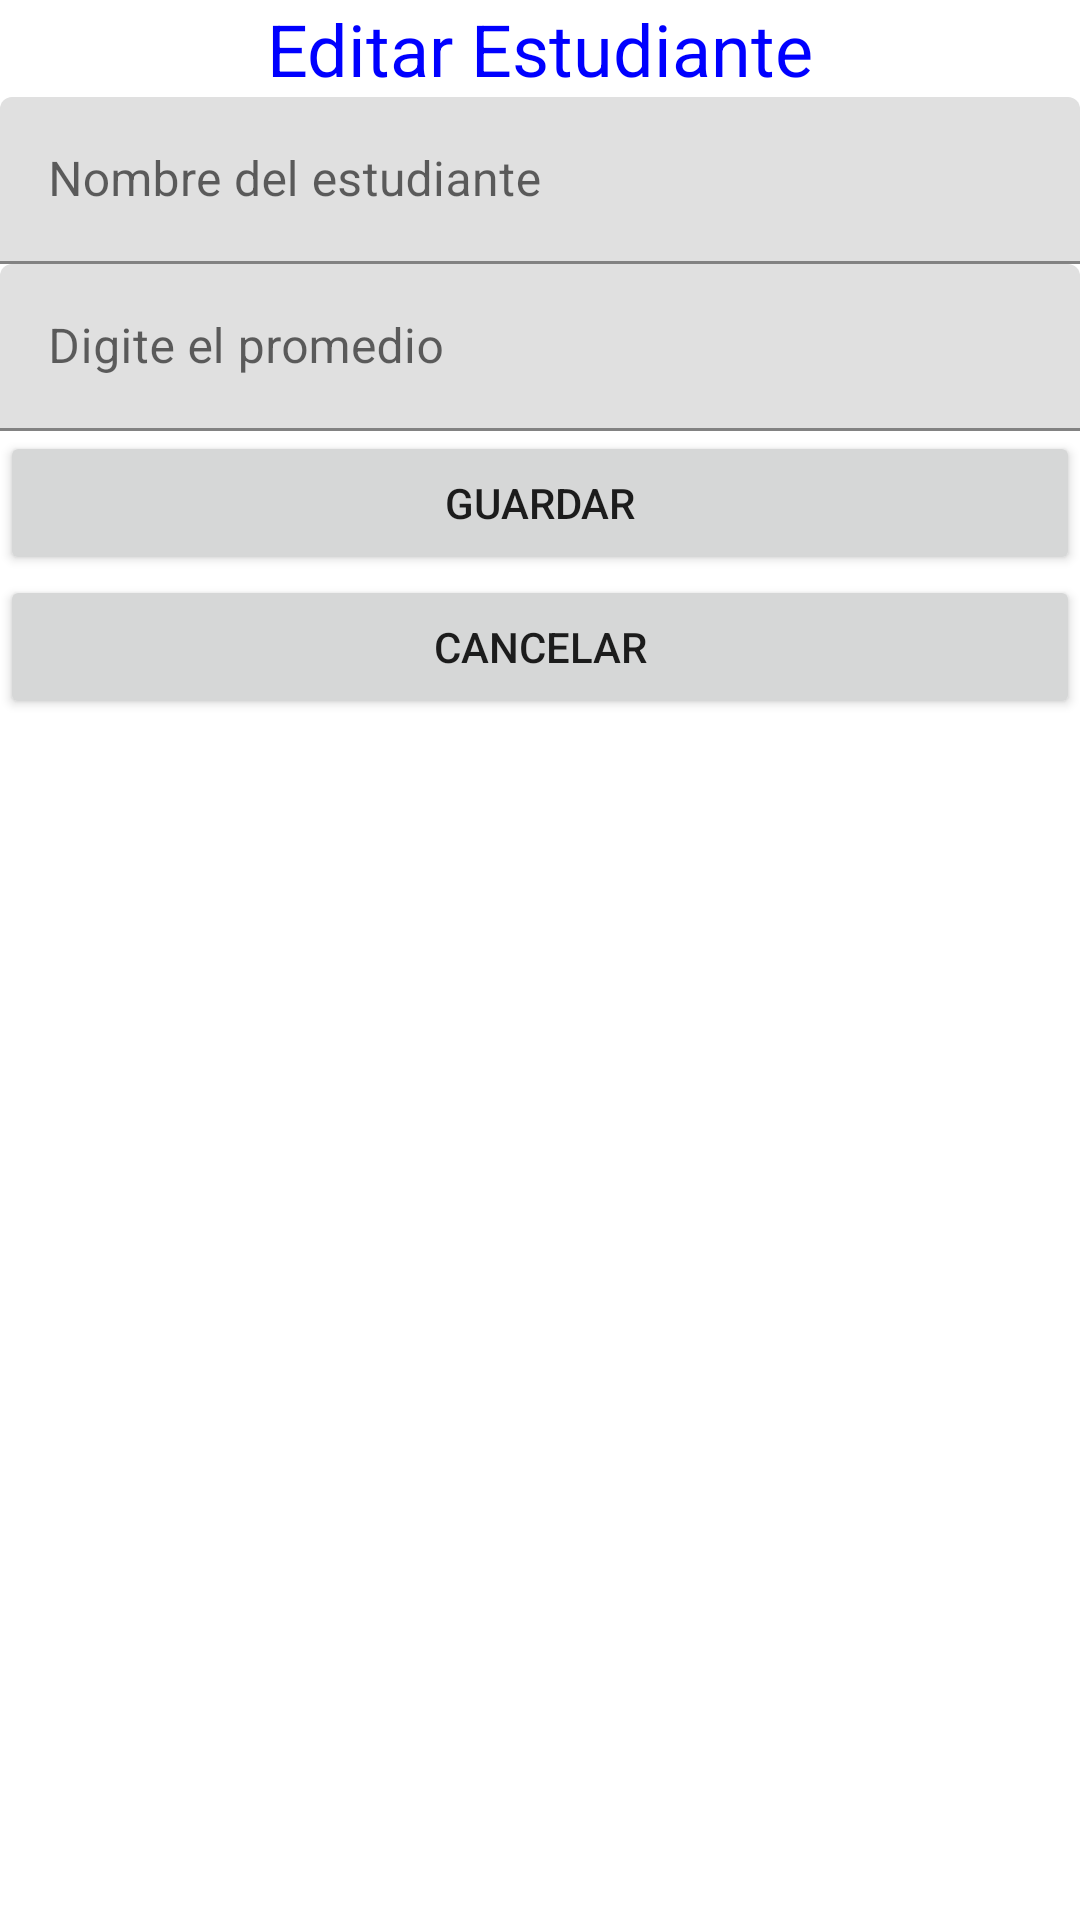

The Android layout XML behind this screen, and the referenced resources:
<!-- AndroidManifest.xml: application theme Theme.TallerPractico1DSM -->
<!-- res/layout/activity_add_estudiante.xml -->
<?xml version="1.0" encoding="utf-8"?>
<LinearLayout xmlns:android="http://schemas.android.com/apk/res/android"
    android:layout_width="match_parent"
    android:layout_height="match_parent"
    android:orientation="vertical">
    <TextView
        android:gravity="center_horizontal"
        android:text="Editar Estudiante"
        android:textSize="24sp"
        android:textColor="#00f"
        android:layout_width="match_parent"
        android:layout_height="wrap_content"
        />


    <com.google.android.material.textfield.TextInputLayout
        android:layout_width="match_parent"
        android:layout_height="wrap_content">

        <com.google.android.material.textfield.TextInputEditText
            android:id="@+id/edtNombre"
            android:layout_width="match_parent"
            android:layout_height="wrap_content"
            android:inputType="text"
            android:hint="Nombre del estudiante" />
    </com.google.android.material.textfield.TextInputLayout>


    <com.google.android.material.textfield.TextInputLayout
        android:layout_width="match_parent"
        android:layout_height="wrap_content">

        <com.google.android.material.textfield.TextInputEditText
            android:id="@+id/edtPromedio"
            android:layout_width="match_parent"
            android:layout_height="wrap_content"
            android:inputType="numberDecimal"
            android:hint="Digite el promedio" />
    </com.google.android.material.textfield.TextInputLayout>



    <Button
        android:text="Guardar"
        android:onClick="guardar"
        android:layout_width="match_parent"
        android:layout_height="wrap_content" />
    <Button
        android:text="Cancelar"
        android:onClick="cancelar"
        android:layout_width="match_parent"
        android:layout_height="wrap_content" />
</LinearLayout>
<!-- resources referenced by this layout -->
<resources>
  <style name="Theme.TallerPractico1DSM" parent="Theme.MaterialComponents.DayNight.DarkActionBar">
          
          <item name="colorPrimary">@color/purple_500</item>
          <item name="colorPrimaryVariant">@color/purple_700</item>
          <item name="colorOnPrimary">@color/white</item>
          
          <item name="colorSecondary">@color/teal_200</item>
          <item name="colorSecondaryVariant">@color/teal_700</item>
          <item name="colorOnSecondary">@color/black</item>
          
          <item name="android:statusBarColor">?attr/colorPrimaryVariant</item>
          
      </style>
  <!-- not gathered from this repository: default colours our renderer supplied (Android Studio template values) -->
  <color name="purple_500">#FF6200EE</color>
  <color name="purple_700">#FF3700B3</color>
  <color name="teal_200">#FF03DAC5</color>
  <color name="teal_700">#FF018786</color>
  <color name="black">#FF000000</color>
  <color name="white">#FFFFFFFF</color>
</resources>
